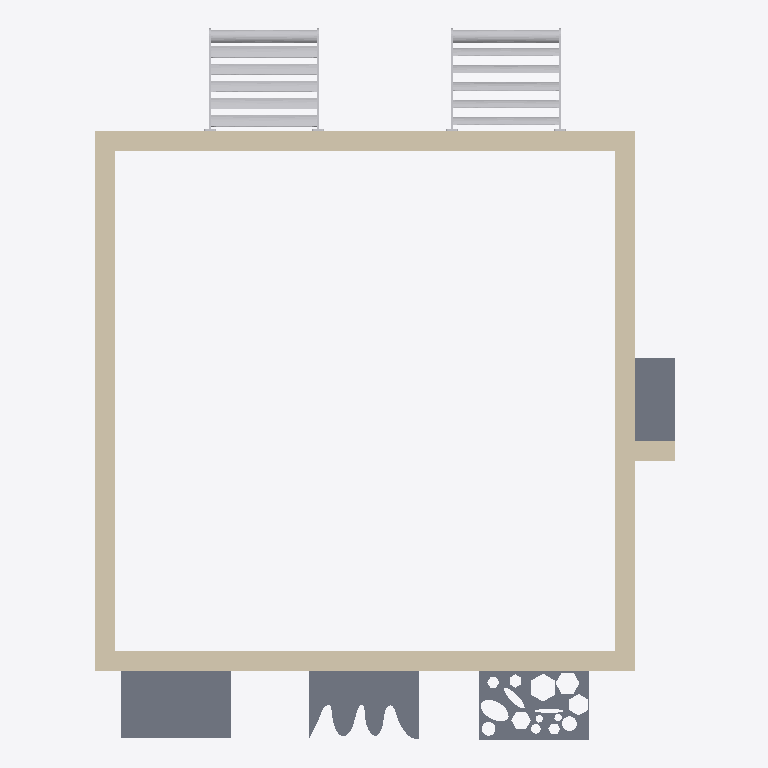
Plan cut of the same IFC building model at storey 'Niveau 1' (level 2.10 m, cut at 3.50 m), seen from above with north up, elements coloured by IFC class: 5 walls (beige), 4 slabs (grey), 2 other elements (light grey). Cut surfaces are drawn darker.
Extent 5.8 m × 7.1 m × 2.8 m (x, y, z). Storeys (2): Niveau 0 at 0.00 m; Niveau 1 at 2.10 m. Elements (18): 7 IfcWindow, 5 IfcWall, 4 IfcSlab, 2 IfcBuildingElementProxy.

HEADER;
FILE_DESCRIPTION(('ViewDefinition [ReferenceView_V1.2]','ExchangeRequirement [Architecture]'),'2;1');
FILE_NAME('0001','2023-02-27T09:03:09',(''),(''),'ODA IFC SDK 22.8','22.1.10.541 - Exporter 22.1.10.541 - Interface utilisateur alternative 22.1.10.541','');
FILE_SCHEMA(('IFC4'));
ENDSEC;
DATA;
#93=IFCPROJECT('1Rj1kTvWDB49y3zyLuMAJM',#20,'0001',$,$,'Nom du projet','Etat du projet',(#86),#83);
#109=IFCSITE('1Rj1kTvWDB49y3zyLuMAJK',#20,'Default',$,$,#108,$,$,.ELEMENT.,$,$,$,$,$);
#95=IFCBUILDING('1Rj1kTvWDB49y3zyLuMAJN',#20,'',$,$,#16,$,'',.ELEMENT.,$,$,$);
#98=IFCBUILDINGSTOREY('1Rj1kTvWDB49y3zyM7frb6',#20,'Niveau 0',$,'Niveau:Ligne du Niveau',#97,$,'Niveau 0',.ELEMENT.,-1.949161E-14);
#102=IFCBUILDINGSTOREY('1Rj1kTvWDB49y3zyM7frnG',#20,'Niveau 1',$,'Niveau:Ligne du Niveau',#101,$,'Niveau 1',.ELEMENT.,2.099999999999968);
#201=IFCWALL('0FvTBsXa1C8OonGTgr$StZ',#20,'Mur de base:Générique - Ext. 200 mm:256101',$,'Mur de base:Générique - Ext. 200 mm',#133,#200,'256101',.NOTDEFINED.);
#256=IFCWALL('0FvTBsXa1C8OonGTgr$Srn',#20,'Mur de base:Générique - Ext. 200 mm:256247',$,'Mur de base:Générique - Ext. 200 mm',#219,#255,'256247',.NOTDEFINED.);
#317=IFCWALL('0FvTBsXa1C8OonGTgr$Sm8',#20,'Mur de base:Générique - Ext. 200 mm:256398',$,'Mur de base:Générique - Ext. 200 mm',#266,#316,'256398',.NOTDEFINED.);
#364=IFCWALL('0FvTBsXa1C8OonGTgr$Snp',#20,'Mur de base:Générique - Ext. 200 mm:256501',$,'Mur de base:Générique - Ext. 200 mm',#327,#363,'256501',.NOTDEFINED.);
#2217=IFCBUILDINGELEMENTPROXY('2vSZ5rfdb5TAyYNfj3cos5',#20,'Brise soleil:Brise soleil:268203',$,'Brise soleil:Brise soleil',#2216,#2213,'268203',.NOTDEFINED.);
#821=IFCSLAB('1U1MoBkaj4UOJ2r3VgPQkm',#20,'Sol:Dalle en béton - 250 mm:257528',$,'Sol:Dalle en béton - 250 mm',#805,#820,'257528',.FLOOR.);
#3428=IFCBUILDINGELEMENTPROXY('2vSZ5rfdb5TAyYNfj3coBB',#20,'Brise soleil:Brise soleil:268517',$,'Brise soleil:Brise soleil',#3427,#3424,'268517',.NOTDEFINED.);
#879=IFCSLAB('1U1MoBkaj4UOJ2r3VgPQcS',#20,'Sol:Dalle en béton - 250 mm:258004',$,'Sol:Dalle en béton - 250 mm',#869,#878,'258004',.FLOOR.);
#936=IFCSLAB('1U1MoBkaj4UOJ2r3VgPQcX',#20,'Sol:Dalle en béton - 250 mm:258025',$,'Sol:Dalle en béton - 250 mm',#890,#935,'258025',.FLOOR.);
#982=IFCSLAB('2eLNl2jbL9cAcG0KeP7DZS',#20,'Sol:Dalle en béton - 250 mm:258831',$,'Sol:Dalle en béton - 250 mm',#969,#981,'258831',.FLOOR.);
#960=IFCWALL('2eLNl2jbL9cAcG0KeP7Dc0',#20,'Mur de base:Générique - Ext. 200 mm:258643',$,'Mur de base:Générique - Ext. 200 mm',#948,#959,'258643',.NOTDEFINED.);
ENDSEC;